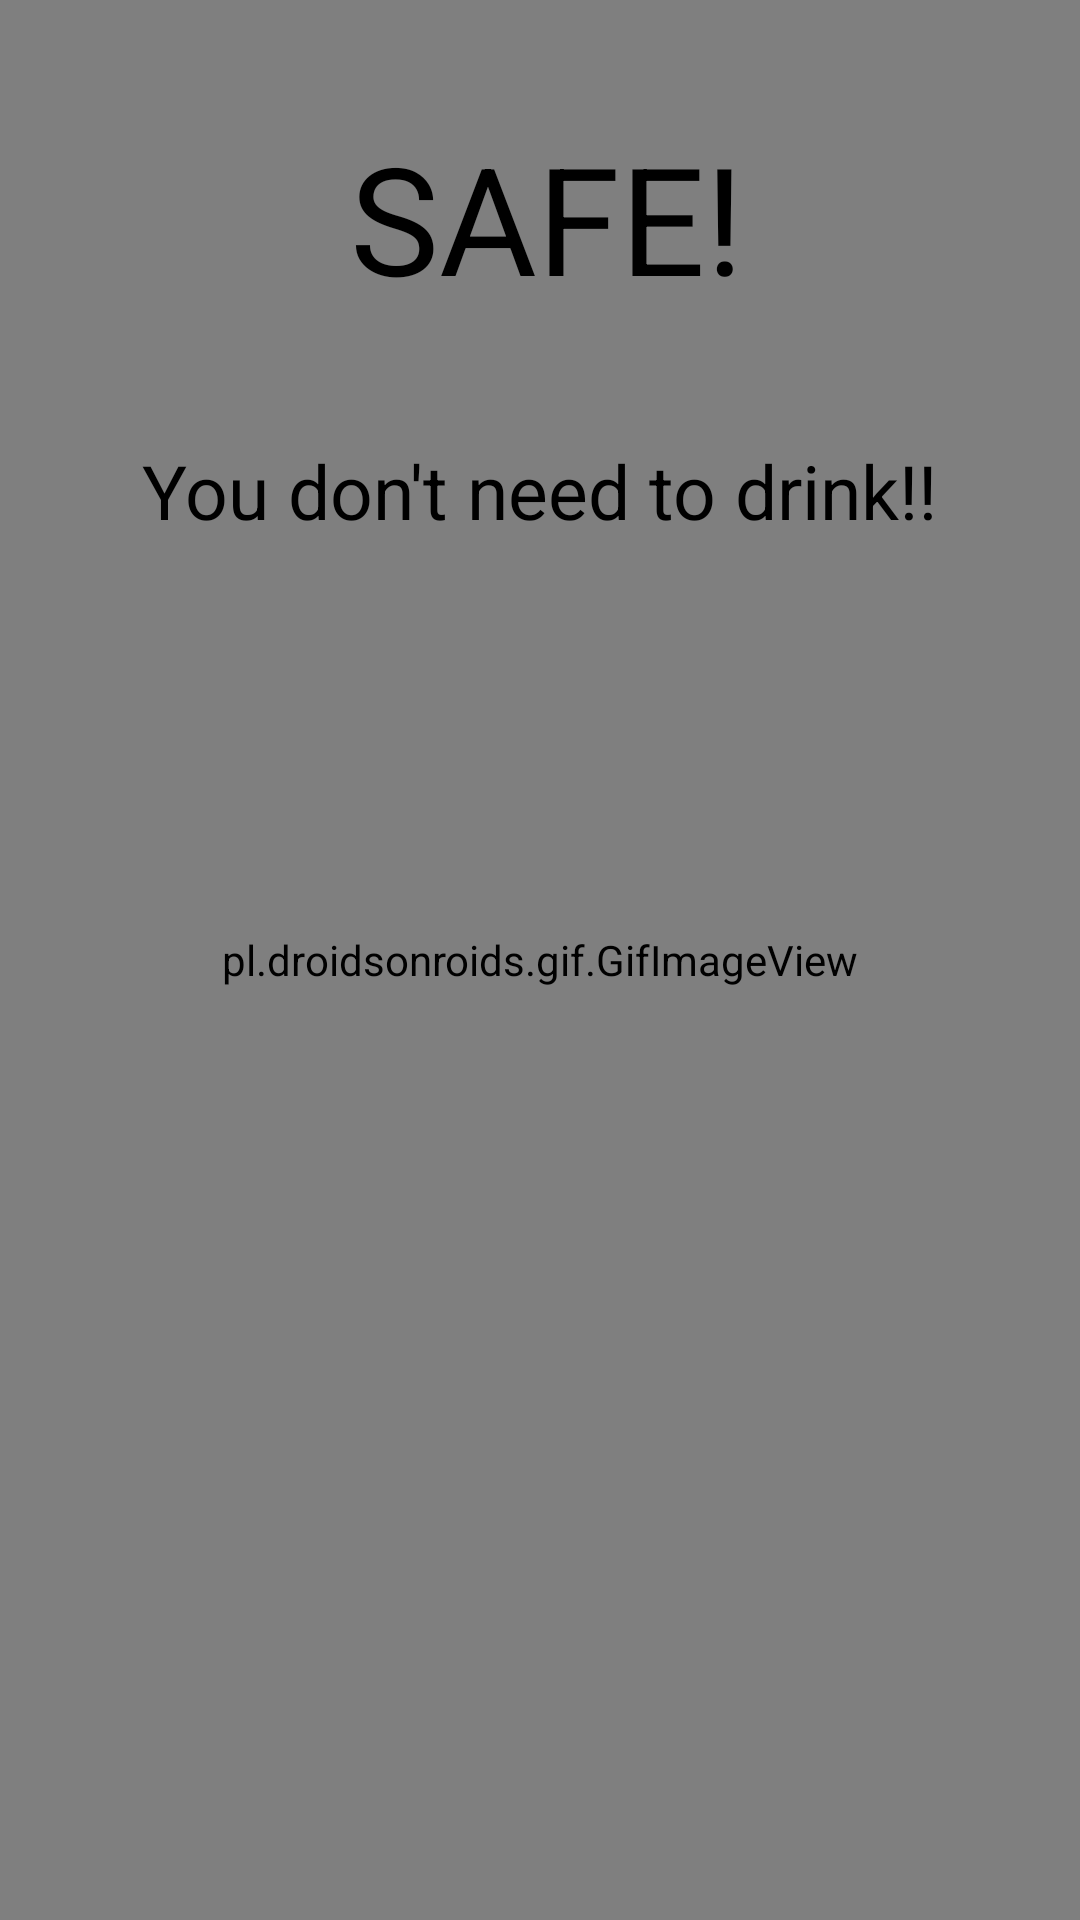

Here is an Android app screen rendered from its layout file. Give the layout XML and the strings, colors and styles it references.
<!-- AndroidManifest.xml: application theme Theme.DrinkingGame -->
<!-- res/layout/activity_safe_screen.xml -->
<?xml version="1.0" encoding="utf-8"?>
<androidx.constraintlayout.widget.ConstraintLayout xmlns:android="http://schemas.android.com/apk/res/android"
    xmlns:app="http://schemas.android.com/apk/res-auto"
    xmlns:tools="http://schemas.android.com/tools"
    android:layout_width="match_parent"
    android:layout_height="match_parent"

    tools:context="com.jldevelops.neverhaveiever.SafeScreen">

    <pl.droidsonroids.gif.GifImageView
        android:layout_width="match_parent"
        android:layout_height="match_parent"
        android:layout_alignParentBottom="true"
        android:scaleType="fitXY"
        android:src="@drawable/pass"
        app:layout_constraintBottom_toBottomOf="parent"
        app:layout_constraintEnd_toEndOf="parent"
        app:layout_constraintStart_toStartOf="parent"
        app:layout_constraintTop_toTopOf="parent" />

    <TextView
        android:id="@+id/textView6"
        android:layout_width="wrap_content"
        android:layout_height="wrap_content"
        android:text="SAFE!"
        android:textColor="@color/black"
        android:textSize="50dp"
        app:layout_constraintBottom_toBottomOf="parent"
        app:layout_constraintEnd_toEndOf="parent"
        app:layout_constraintHorizontal_bias="0.51"
        app:layout_constraintStart_toStartOf="parent"
        app:layout_constraintTop_toTopOf="parent"
        app:layout_constraintVertical_bias="0.068" />

    <TextView
        android:id="@+id/textView7"
        android:layout_width="wrap_content"
        android:layout_height="wrap_content"
        android:text="You don't need to drink!!"
        android:textColor="@color/black"
        android:textSize="25dp"
        app:layout_constraintBottom_toBottomOf="parent"
        app:layout_constraintEnd_toEndOf="parent"
        app:layout_constraintStart_toStartOf="parent"
        app:layout_constraintTop_toTopOf="parent"
        app:layout_constraintVertical_bias="0.242" />

</androidx.constraintlayout.widget.ConstraintLayout>
<!-- resources referenced by this layout -->
<resources>
  <color name="black">#000000</color>
  <style name="Theme.DrinkingGame" parent="Theme.MaterialComponents.DayNight.DarkActionBar">
          
          <item name="colorPrimary">@color/RoyalBlue</item>
          <item name="colorPrimaryVariant">@color/black</item>
          <item name="colorOnPrimary">@color/GhostWhite</item>
          
          <item name="colorSecondary">@color/LightGrey</item>
          <item name="colorSecondaryVariant">@color/YellowGreen</item>
          <item name="colorOnSecondary">@color/Maroon</item>
          
          <item name="android:statusBarColor">?attr/colorPrimaryVariant</item>
          
      </style>
  <color name="RoyalBlue">#4169E1</color>
  <color name="GhostWhite">#F8F8FF</color>
  <color name="LightGrey">#D3D3D3</color>
  <color name="YellowGreen">#9ACD32</color>
  <color name="Maroon">#800000</color>
</resources>
